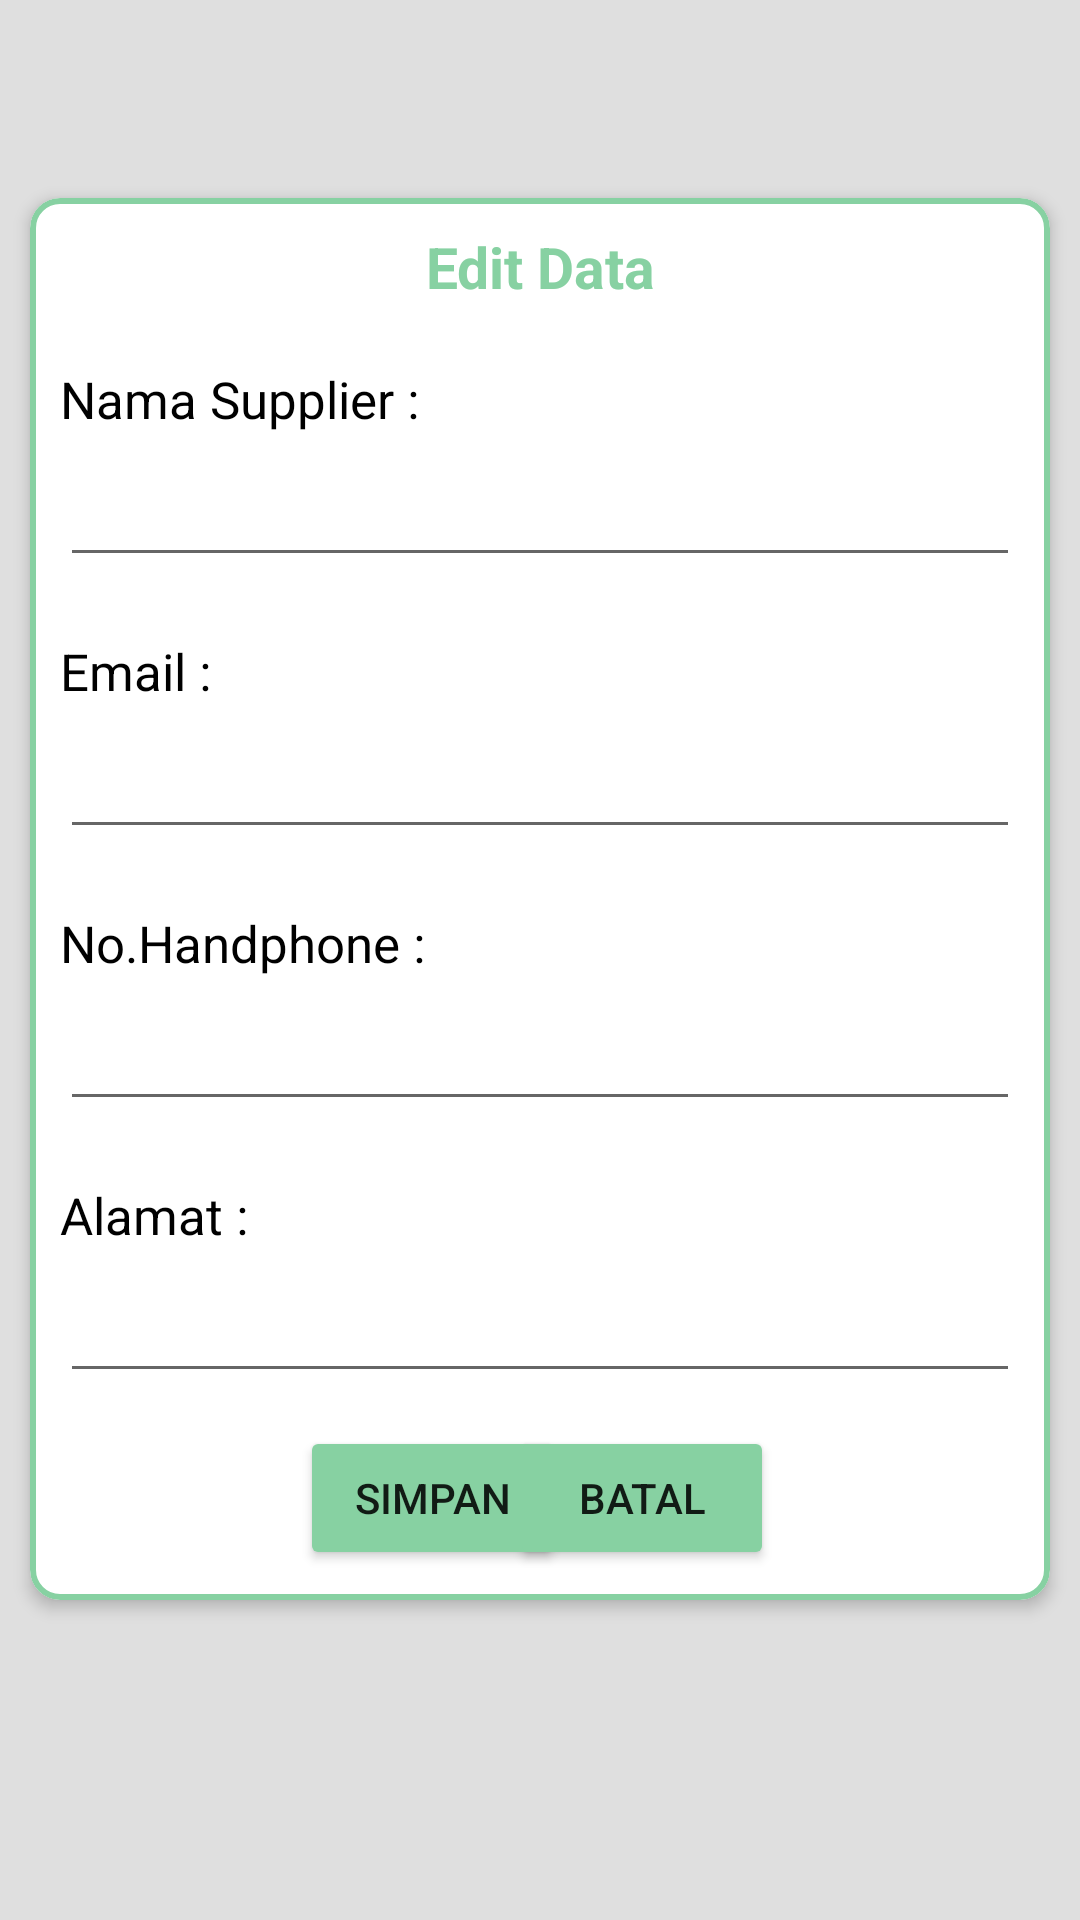

This screen was rendered from an Android layout file. Write that file and the resources it references.
<!-- AndroidManifest.xml: application theme Theme.Inventory -->
<!-- res/layout/edit_data_supplier.xml -->
<?xml version="1.0" encoding="utf-8"?>
<RelativeLayout xmlns:android="http://schemas.android.com/apk/res/android"
    xmlns:app="http://schemas.android.com/apk/res-auto"
    android:layout_width="match_parent"
    android:layout_height="match_parent"
    android:background="@color/gray">

    <androidx.appcompat.widget.Toolbar
        android:id="@+id/tbCreate"
        android:layout_width="match_parent"
        android:layout_height="?attr/actionBarSize"
        android:background="@drawable/bg_home_wave"
        android:theme="@style/ThemeOverlay.AppCompat.Dark.ActionBar" />

    <ScrollView
        android:layout_width="match_parent"
        android:layout_height="match_parent"
        android:layout_below="@+id/tbCreate">

        <LinearLayout
            android:layout_width="match_parent"
            android:layout_height="wrap_content"
            android:orientation="vertical">

            <com.google.android.material.card.MaterialCardView
                android:layout_width="match_parent"
                android:layout_height="wrap_content"
                android:layout_margin="10dp"
                app:cardCornerRadius="10dp"
                app:cardElevation="3dp"
                app:strokeColor="@color/colorPrimary"
                app:strokeWidth="2dp">

                <RelativeLayout
                    android:layout_width="wrap_content"
                    android:layout_height="wrap_content"
                    android:layout_margin="10dp">

                    <TextView
                        android:id="@+id/idCreate"
                        android:layout_width="match_parent"
                        android:layout_height="wrap_content"
                        android:gravity="center"
                        android:text="Edit Data"
                        android:textColor="@color/colorPrimary"
                        android:textSize="19sp"
                        android:textStyle="bold" />

                    <TextView
                        android:id="@+id/txtName"
                        android:layout_width="wrap_content"
                        android:layout_height="wrap_content"
                        android:layout_below="@+id/idCreate"
                        android:layout_marginTop="20dp"
                        android:text="Nama Supplier :"
                        android:textColor="@android:color/black"
                        android:textSize="17sp" />

                    <EditText
                        android:id="@+id/etNama"
                        android:layout_width="wrap_content"
                        android:layout_height="wrap_content"
                        android:layout_below="@+id/txtName"
                        android:ems="19"
                        android:inputType="textPersonName"
                        android:minHeight="48dp"
                        android:textSize="16sp" />

                    <TextView
                        android:id="@+id/txtEmail"
                        android:layout_width="wrap_content"
                        android:layout_height="wrap_content"
                        android:layout_below="@+id/etNama"
                        android:layout_marginTop="20dp"
                        android:text="Email :"
                        android:textColor="@android:color/black"
                        android:textSize="17sp" />

                    <EditText
                        android:id="@+id/etEmail"
                        android:layout_width="wrap_content"
                        android:layout_height="wrap_content"
                        android:layout_below="@id/txtEmail"
                        android:ems="19"
                        android:minHeight="48dp"
                        android:textSize="16sp" />

                    <TextView
                        android:id="@+id/txtNohp"
                        android:layout_width="wrap_content"
                        android:layout_height="wrap_content"
                        android:layout_below="@+id/etEmail"
                        android:layout_marginTop="20dp"
                        android:text="No.Handphone :"
                        android:textColor="@android:color/black"
                        android:textSize="17sp" />

                    <EditText
                        android:id="@+id/etNohp"
                        android:layout_width="wrap_content"
                        android:layout_height="wrap_content"
                        android:layout_below="@+id/txtNohp"
                        android:ems="19"
                        android:minHeight="48dp"
                        android:textSize="16sp" />

                    <TextView
                        android:id="@+id/txtAlamat"
                        android:layout_width="wrap_content"
                        android:layout_height="wrap_content"
                        android:layout_below="@+id/etNohp"
                        android:layout_marginTop="20dp"
                        android:text="Alamat :"
                        android:textColor="@android:color/black"
                        android:textSize="17sp" />

                    <EditText
                        android:id="@+id/etAlamat"
                        android:layout_width="wrap_content"
                        android:layout_height="wrap_content"
                        android:layout_below="@+id/txtAlamat"
                        android:ems="19"
                        android:minHeight="48dp"
                        android:textSize="16sp" />

                    <Button
                        android:id="@+id/simpan"
                        android:layout_width="wrap_content"
                        android:layout_height="wrap_content"
                        android:layout_below="@id/etAlamat"
                        android:layout_alignParentStart="true"
                        android:layout_marginStart="80dp"
                        android:layout_marginTop="11dp"
                        android:backgroundTint="@color/colorPrimary"
                        android:text="Simpan" />

                    <Button
                        android:id="@+id/batal"
                        android:layout_width="wrap_content"
                        android:layout_height="wrap_content"
                        android:layout_alignRight="@+id/simpan"
                        android:layout_alignParentEnd="true"
                        android:layout_alignParentBottom="true"
                        android:layout_marginEnd="82dp"
                        android:layout_marginRight="-118dp"
                        android:layout_marginBottom="1dp"
                        android:backgroundTint="@color/colorPrimary"
                        android:text="Batal" />

                </RelativeLayout>

            </com.google.android.material.card.MaterialCardView>

        </LinearLayout>

    </ScrollView>

</RelativeLayout>
<!-- resources referenced by this layout -->
<resources>
  <color name="colorPrimary">#87D1A2</color>
  <color name="gray">#dfdfdf</color>
  <style name="Theme.Inventory" parent="Theme.MaterialComponents.DayNight.DarkActionBar">
          
          <item name="colorPrimary">@color/purple_500</item>
          <item name="colorPrimaryVariant">@color/purple_700</item>
          <item name="colorOnPrimary">@color/white</item>
          
          <item name="colorSecondary">@color/teal_200</item>
          <item name="colorSecondaryVariant">@color/teal_700</item>
          <item name="colorOnSecondary">@color/black</item>
          
          <item name="android:statusBarColor">?attr/colorPrimaryVariant</item>
          
          <item name="windowActionBar">false</item>
          <item name="windowNoTitle">true</item>
      </style>
  <color name="purple_500">#FF6200EE</color>
  <color name="purple_700">#FF3700B3</color>
  <color name="white">#FFFFFFFF</color>
  <color name="teal_200">#FF03DAC5</color>
  <color name="teal_700">#FF018786</color>
  <color name="black">#FF000000</color>
</resources>
